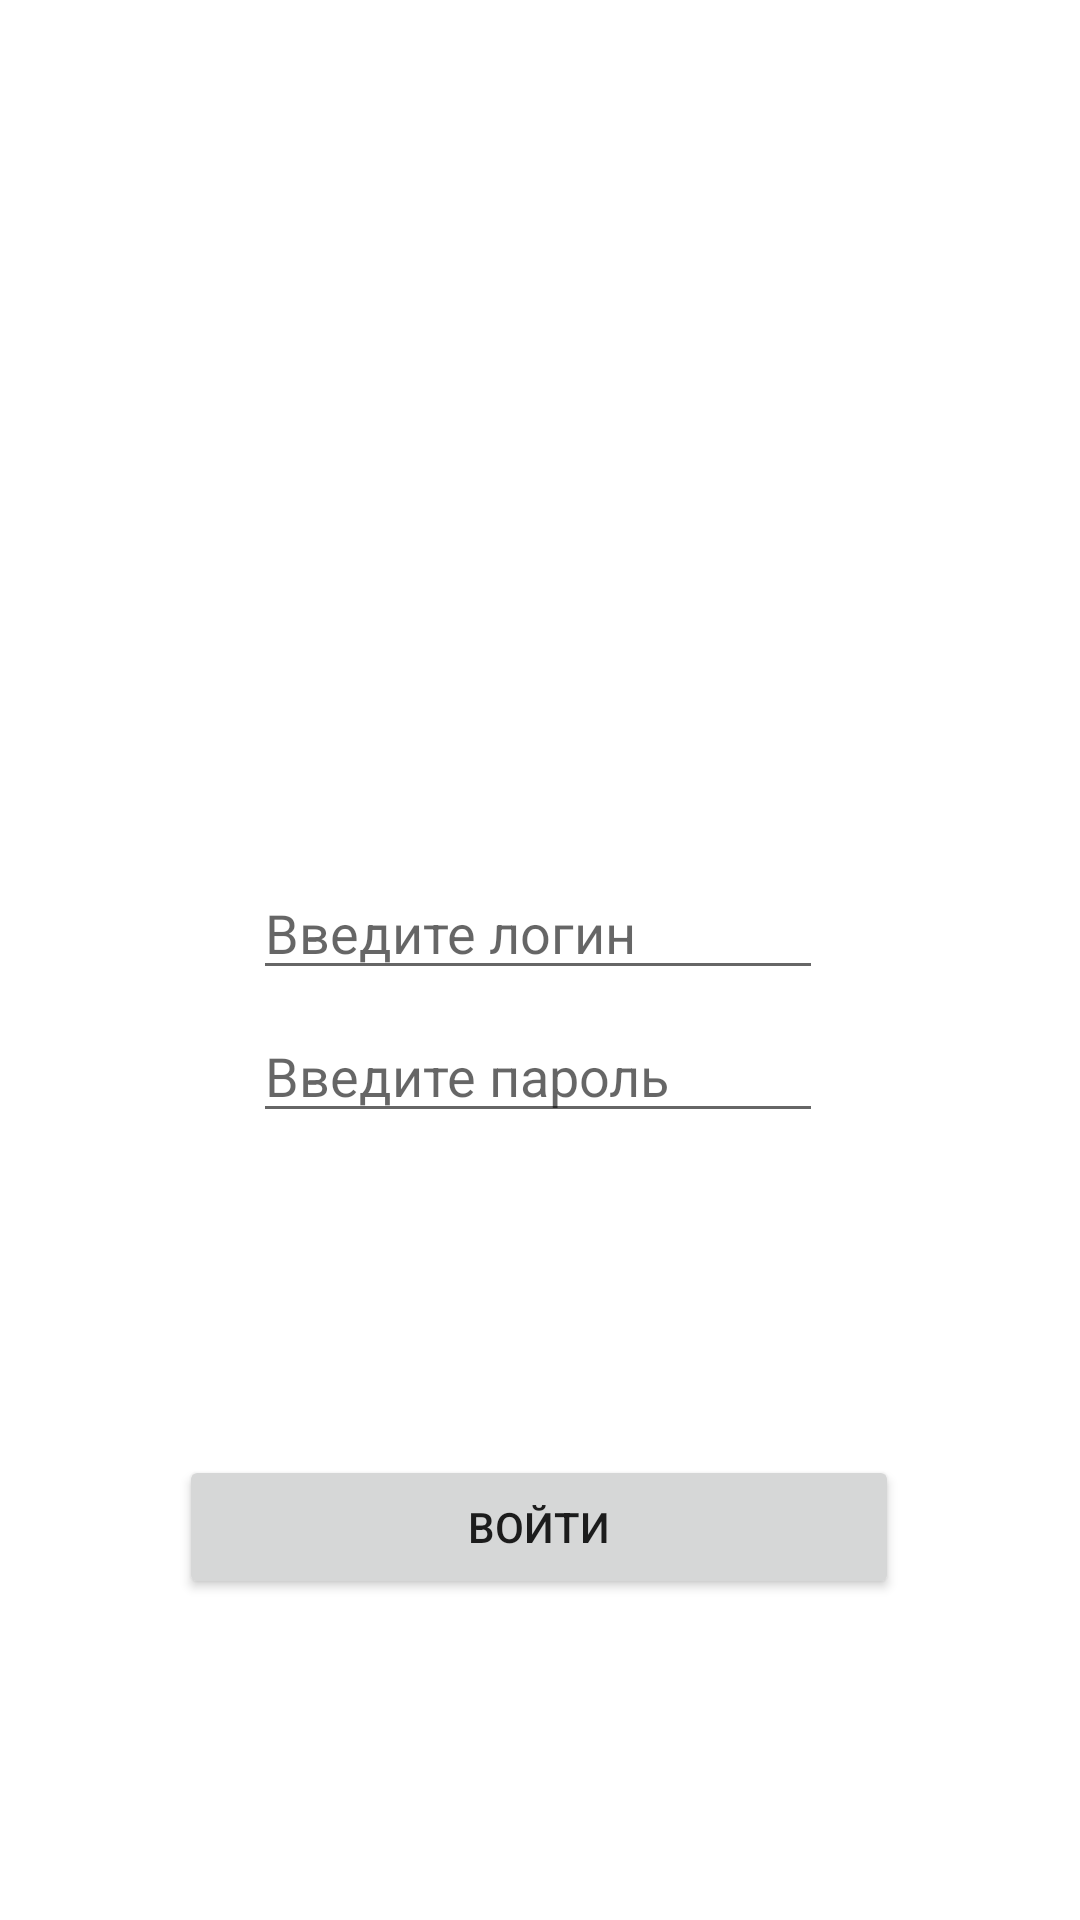

This screen was rendered from an Android layout file. Write that file and the resources it references.
<!-- AndroidManifest.xml: application theme Theme.Instagram160 -->
<!-- res/layout/activity_login.xml -->
<?xml version="1.0" encoding="utf-8"?>
<androidx.constraintlayout.widget.ConstraintLayout xmlns:android="http://schemas.android.com/apk/res/android"
    xmlns:app="http://schemas.android.com/apk/res-auto"
    xmlns:tools="http://schemas.android.com/tools"
    android:layout_width="match_parent"
    android:layout_height="match_parent"
    tools:context=".LoginActivity">

    <EditText
        android:id="@+id/login"
        android:layout_width="190dp"
        android:layout_height="wrap_content"
        android:hint="@string/enter_login"
        app:layout_constraintBottom_toBottomOf="parent"
        app:layout_constraintEnd_toEndOf="parent"
        app:layout_constraintHorizontal_bias="0.497"
        app:layout_constraintStart_toStartOf="parent"
        app:layout_constraintTop_toTopOf="parent"
        app:layout_constraintVertical_bias="0.482" />

    <EditText
        android:id="@+id/password"
        android:layout_width="190dp"
        android:layout_height="wrap_content"
        android:hint="@string/enter_password"
        app:layout_constraintBottom_toBottomOf="parent"
        app:layout_constraintEnd_toEndOf="parent"
        app:layout_constraintHorizontal_bias="0.497"
        app:layout_constraintStart_toStartOf="parent"
        app:layout_constraintTop_toTopOf="parent"
        app:layout_constraintVertical_bias="0.562" />

    <TextView
        android:id="@+id/textView"
        android:layout_width="190dp"
        android:layout_height="wrap_content"
        android:textColor="@color/design_default_color_error"
        app:layout_constraintBottom_toBottomOf="parent"
        app:layout_constraintEnd_toEndOf="parent"
        app:layout_constraintHorizontal_bias="0.497"
        app:layout_constraintStart_toStartOf="parent"
        app:layout_constraintTop_toTopOf="parent"
        app:layout_constraintVertical_bias="0.639" />

    <Button
        android:id="@+id/button"
        android:layout_width="240dp"
        android:layout_height="wrap_content"
        android:text="@string/login"
        app:layout_constraintBottom_toBottomOf="parent"
        app:layout_constraintEnd_toEndOf="parent"
        app:layout_constraintHorizontal_bias="0.497"
        app:layout_constraintStart_toStartOf="parent"
        app:layout_constraintTop_toTopOf="parent"
        app:layout_constraintVertical_bias="0.819" />

</androidx.constraintlayout.widget.ConstraintLayout>
<!-- resources referenced by this layout -->
<resources>
  <string name="enter_login">Введите логин</string>
  <string name="enter_password">Введите пароль</string>
  <string name="login">Войти</string>
  <style name="Theme.Instagram160" parent="Theme.MaterialComponents.DayNight.DarkActionBar">
          
          <item name="colorPrimary">@color/purple_500</item>
          <item name="colorPrimaryVariant">@color/purple_700</item>
          <item name="colorOnPrimary">@color/white</item>
          
          <item name="colorSecondary">@color/teal_200</item>
          <item name="colorSecondaryVariant">@color/teal_700</item>
          <item name="colorOnSecondary">@color/black</item>
          
          <item name="android:statusBarColor">?attr/colorPrimaryVariant</item>
          
      </style>
  <!-- not gathered from this repository: default colours our renderer supplied (Android Studio template values) -->
  <color name="purple_500">#FF6200EE</color>
  <color name="purple_700">#FF3700B3</color>
  <color name="teal_200">#FF03DAC5</color>
  <color name="teal_700">#FF018786</color>
  <color name="black">#FF000000</color>
  <color name="white">#FFFFFFFF</color>
</resources>
